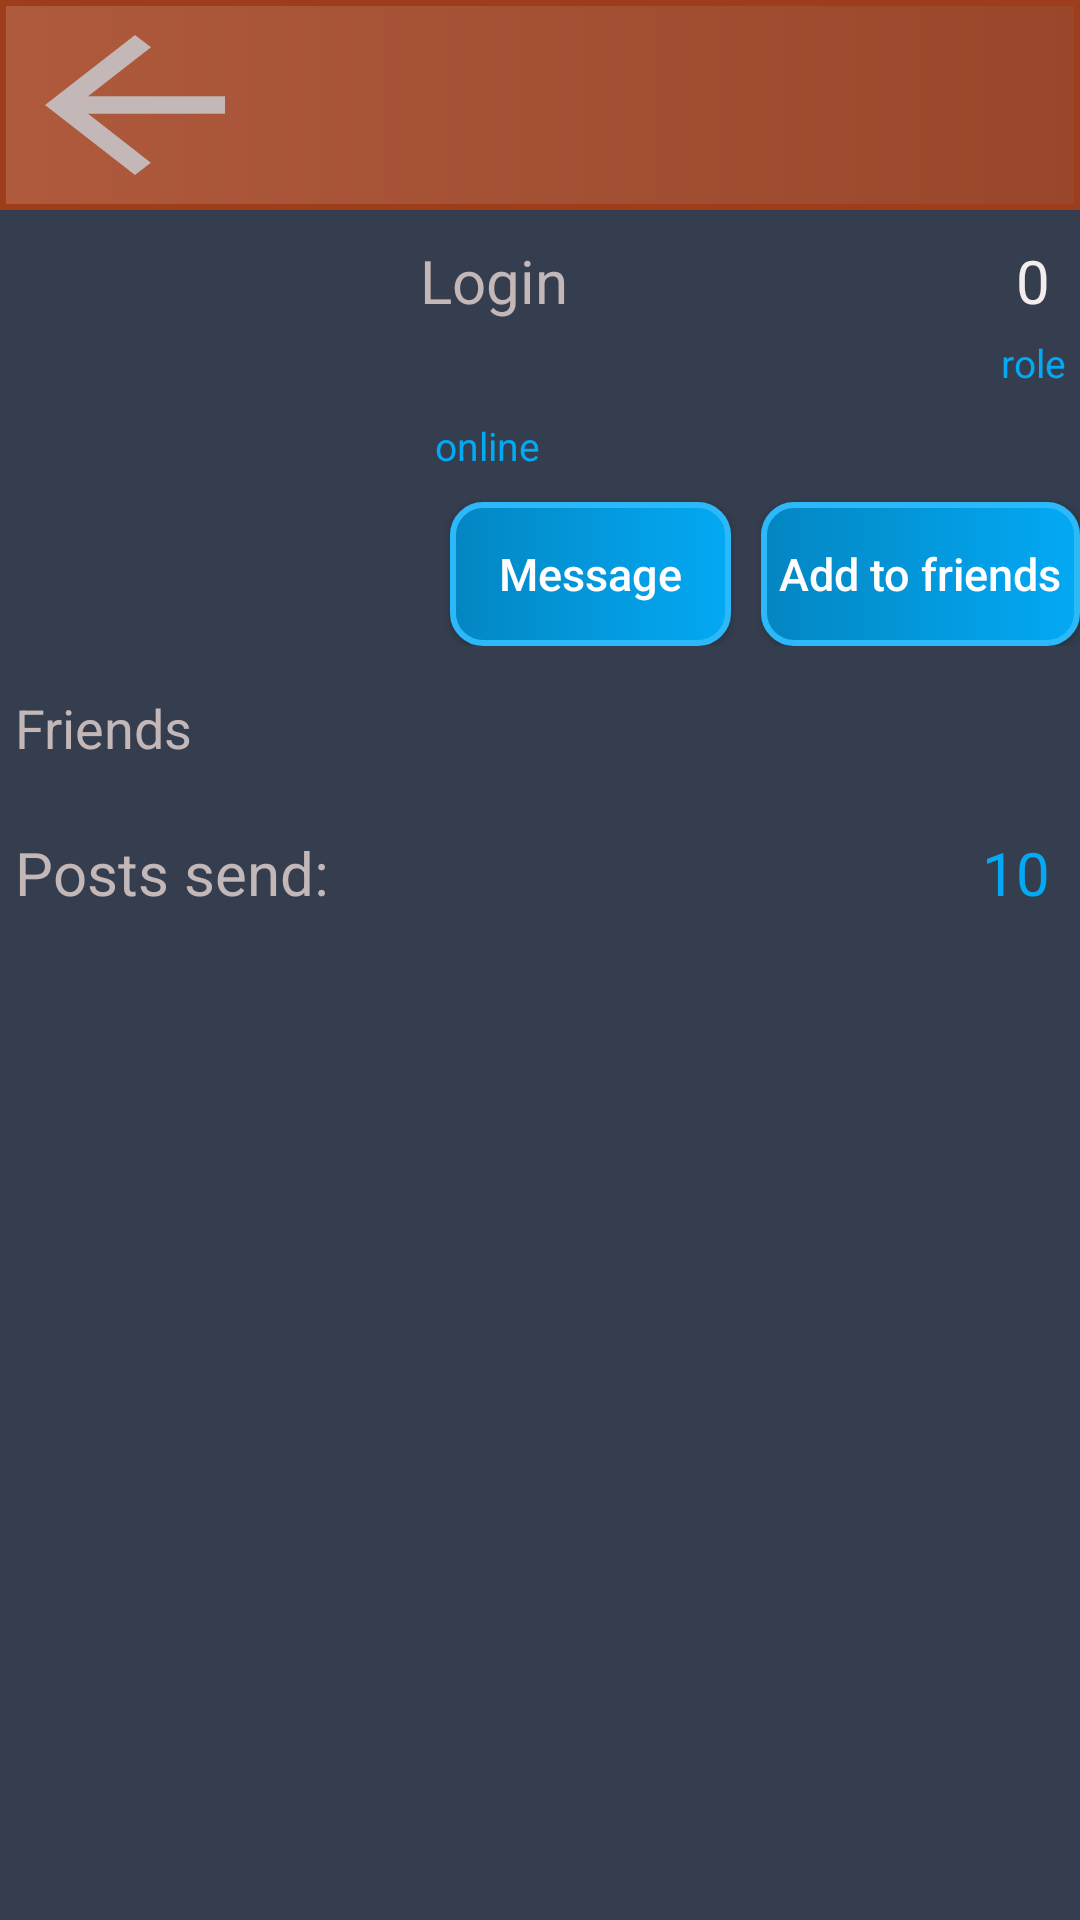

Reconstruct the res/layout file that produces this screen, plus the resources it refers to.
<!-- AndroidManifest.xml: application theme AppTheme -->
<!-- res/layout/another_user_page.xml -->
<?xml version="1.0" encoding="utf-8"?>
<ScrollView xmlns:android="http://schemas.android.com/apk/res/android"
    android:orientation="vertical" android:layout_width="match_parent"
    android:layout_height="match_parent"
    android:background="#353E4f">
    <LinearLayout
        android:orientation="vertical"
        android:layout_width="match_parent"
        android:layout_height="wrap_content">

        <LinearLayout
            android:orientation="horizontal"
            android:layout_width="match_parent"
            android:background="@drawable/toolbar"
            android:layout_height="70sp">
            <TextView
                android:id="@+id/exit"
                android:textSize="25sp"
                android:fontFamily="monospace"
                android:gravity="center_vertical"
                android:paddingTop="5dp"
                android:textColor="#C4B7B7"
                android:background="@drawable/ic_arrow_back_black_24dp"
                android:paddingStart="10dp"
                android:paddingBottom="5dp"
                android:layout_width="90dp"
                android:layout_height="match_parent">

            </TextView>



        </LinearLayout>

        <LinearLayout
            android:orientation="horizontal"
            android:layout_width="match_parent"
            android:layout_height="wrap_content">
            <ImageView
                android:id="@+id/avatar"
                android:layout_width="140dp"
                android:layout_height="140dp"
                android:src="@drawable/sigma8"
                android:paddingBottom="30sp"
                android:paddingTop="30sp"
                android:layout_gravity="left">

            </ImageView>
            <LinearLayout
                android:layout_marginTop="5dp"
                android:layout_width="match_parent"
                android:layout_height="wrap_content"
                android:orientation="vertical">
                <RelativeLayout
                    android:layout_width="wrap_content"
                    android:layout_height="wrap_content">
                    <TextView
                        android:id="@+id/login"
                        android:layout_width="wrap_content"
                        android:layout_height="match_parent"
                        android:text="Login"
                        android:textAllCaps="false"
                        android:layout_marginTop="5sp"
                        android:textColor="#C4B7B7"
                        android:textSize="20sp"/>
                    <TextView
                        android:id="@+id/rating"
                        android:layout_width="match_parent"
                        android:layout_height="match_parent"
                        android:text="0"
                        android:textAlignment="textEnd"
                        android:textAllCaps="false"
                        android:layout_marginTop="5sp"
                        android:layout_marginRight="10dp"
                        android:textColor="#F3EDED"
                        android:textSize="20sp"/>
                </RelativeLayout>
                <TextView
                    android:id="@+id/role"
                    android:layout_width="match_parent"
                    android:layout_height="match_parent"
                    android:textAllCaps="false"
                    android:text="role"
                    android:textAlignment="textEnd"
                    android:padding="5dp"
                    android:layout_weight="2"
                    android:textColor="#03A9F4"
                    android:textSize="13sp" />
                <TextView
                    android:id="@+id/lastSeen"
                    android:layout_width="wrap_content"
                    android:layout_height="match_parent"
                    android:text="online"
                    android:padding="5dp"
                    android:textAllCaps="false"
                    android:layout_weight="3"
                    android:textColor="#03A9F4"
                    android:textSize="13sp"/>
                <LinearLayout
                    android:layout_width="match_parent"
                    android:layout_height="wrap_content">
                    <Button
                        android:id="@+id/start_converstaion"
                        android:layout_width="wrap_content"
                        android:layout_height="match_parent"
                        android:text="Message"
                        android:padding="3dp"
                        android:background="@drawable/write_message_button"
                        android:layout_marginStart="10dp"
                        android:textAllCaps="false"
                        android:layout_marginTop="5sp"
                        android:layout_weight="1"
                        android:textColor="#FFFEFE"
                        android:textSize="15sp"/>
                    <Button
                        android:id="@+id/send_friend_request"
                        android:layout_width="wrap_content"
                        android:layout_height="match_parent"
                        android:text="Add to friends"
                        android:padding="3dp"
                        android:background="@drawable/write_message_button"
                        android:layout_marginStart="10dp"
                        android:textAllCaps="false"
                        android:layout_marginTop="5sp"
                        android:layout_weight="1"
                        android:textColor="#FFFEFE"
                        android:textSize="15sp"/>

                </LinearLayout>






            </LinearLayout>
        </LinearLayout>
        <RelativeLayout
            android:id="@+id/friends_layout"
            android:layout_width="match_parent"
            android:layout_height="wrap_content"
            android:layout_marginTop="15dp"
            android:paddingStart="5dp"
            android:paddingEnd="10dp">

            <TextView
                android:id="@+id/friends"
                android:layout_width="wrap_content"
                android:layout_height="wrap_content"
                android:layout_alignParentStart="true"
                android:text="@string/friends"
                android:textColor="#C4B7B7"
                android:textSize="18sp" />

            <TextView
                android:id="@+id/number_of_friends"
                android:layout_width="wrap_content"
                android:layout_height="wrap_content"
                android:layout_alignParentEnd="true"
                android:text=""
                android:textColor="#03A9F4"
                android:textSize="20sp" />
        </RelativeLayout>
        <RelativeLayout
            android:paddingStart="5dp"
            android:paddingEnd="10dp"
            android:layout_marginTop="20dp"
            android:layout_width="match_parent"
            android:layout_height="wrap_content">

            <TextView
                android:id="@+id/posts_send"
                android:text="@string/posts_send"
                android:textColor="#C4B7B7"
                android:textSize="20sp"
                android:layout_alignParentStart="true"
                android:layout_width="wrap_content"
                android:layout_height="wrap_content"/>

            <TextView
                android:id="@+id/posts"
                android:text="10"
                android:textSize="20sp"
                android:textColor="#03A9F4"
                android:layout_alignParentEnd="true"
                android:layout_width="wrap_content"
                android:layout_height="wrap_content"/>
        </RelativeLayout>

        <androidx.recyclerview.widget.RecyclerView
            android:paddingTop="20dp"
            android:id="@+id/users_posts"
            android:layout_width="match_parent"
            android:layout_height="wrap_content"/>
    </LinearLayout>


</ScrollView>
<!-- resources referenced by this layout -->
<resources>
  <!-- drawable ic_arrow_back_black_24dp (drawable) -->
  <vector xmlns:android="http://schemas.android.com/apk/res/android"
          android:width="24dp"
          android:height="24dp"
          android:viewportWidth="24.0"
          android:viewportHeight="24.0">
      <path
          android:fillColor="#C4B7B7"
          android:pathData="M20,11H7.83l5.59,-5.59L12,4l-8,8 8,8 1.41,-1.41L7.83,13H20v-2z"/>
  </vector>
  <!-- drawable toolbar (drawable) -->
  <?xml version="1.0" encoding="utf-8"?>
  <selector xmlns:android="http://schemas.android.com/apk/res/android">
      <item>
          <shape android:shape="rectangle"  >
              <stroke android:width="2dip" android:color="#9e3d1c" />
              <gradient android:angle="180" android:startColor="#99462a" android:endColor="#af5a3d" />
          </shape>
      </item>
  </selector>
  <!-- drawable write_message_button (drawable-v24) -->
  <?xml version="1.0" encoding="utf-8"?>
  <selector xmlns:android="http://schemas.android.com/apk/res/android">
      <item android:state_pressed="true" >
          <shape android:shape="rectangle"  >
              <corners android:radius="10dip" />
              <stroke android:width="3dip" android:color="#2BB9FA" />
              <gradient android:angle="180" android:startColor="#03A9F4" android:endColor="#0386C2" />
          </shape>
      </item>
      <item android:state_focused="true">
          <shape android:shape="rectangle"  >
              <corners android:radius="10dip" />
              <stroke android:width="4dip" android:color="#2BB9FA" />
              <gradient android:angle="180" android:startColor="#03A9F4" android:endColor="#0386C2" />
          </shape>
      </item>
      <item>
          <shape android:shape="rectangle"  >
              <corners android:radius="10dip" />
              <stroke android:width="2dip" android:color="#2BB9FA" />
              <gradient android:angle="180" android:startColor="#03A9F4" android:endColor="#0386C2" />
          </shape>
      </item>
  </selector>
  <string name="friends">Friends</string>
  <string name="posts_send">Posts send:</string>
  <style name="AppTheme" parent="Theme.AppCompat.Light.DarkActionBar">
          
          <item name="colorPrimary">@color/colorPrimary</item>
          <item name="colorPrimaryDark">@color/colorPrimaryDark</item>
          <item name="colorAccent">@color/colorAccent</item>
      </style>
  <color name="colorPrimary">#008577</color>
  <color name="colorPrimaryDark">#00574B</color>
  <color name="colorAccent">#FF0000</color>
</resources>
